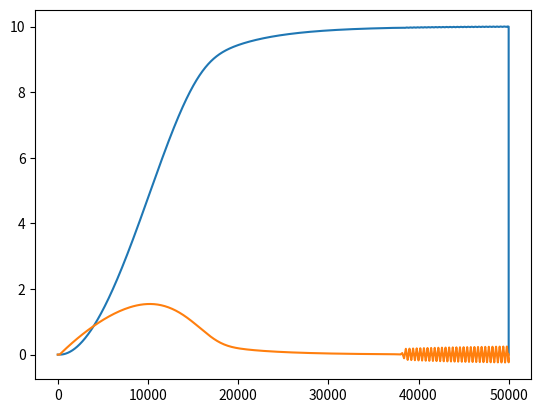

Reproduce this figure in Python.
import numpy as np
import matplotlib.pyplot as plt

TAU = 2. * np.pi

N = 50_000

# DT = 1. / 6_666.666  # todo
DT = 1./10.

# this many sim ticks per DT.
SIM_RATIO = 200

ctrl_effectiveness = 1

p_ω = 0.30
time_to_correction_p_ω = 0.2
time_to_correction_p_θ = 0.5
max_ω_dot = 10.

drag_coeff_ctrls = 0.01

# The change we need to effect given the initial conditions below.
θ_target = 10.

θ = np.zeros(N)
ω = np.zeros(N)
ω_dot = np.zeros(N)

# θ[0] = TAU/5
# θ[1] = TAU/5
θ[0] = 0
ω[0] = 0

drag_coeff_sim = 0.01


#ω_dot[0] = 0

ω_dot_current = 0;

for i in range(1, N-2):

    # todo: More sophisticated integration method.
    # ω[i] = ω[i-1] + ω_dot[i-1] * DT / SIM_RATIO
    
    # todo: Incorporate drag in sim and control code

    ω[i] = ω[i-1] + ω_dot_current * DT / SIM_RATIO
    θ[i] = θ[i-1] + ω[i-1] * DT / SIM_RATIO
    
    if i % SIM_RATIO == 0:
        dθ = θ_target - θ[i]
        
        ω_target = dθ * p_ω

        dω = ω_target - ω[i]

        time_to_correction = time_to_correction_p_ω * abs(dω) + \
            time_to_correction_p_θ * abs(dθ)

        ω_dot_target = dω / time_to_correction

        # print(f"θ[i]: {θ[i]}, dθ: {dθ}, ω_target: {ω[i]}, \
        #      dω: {dω}, ω_dot_current: {ω_dot_current}\n")

        # print(f"ttc: {time_to_correction}, wdt: {ω_dot_target}\n")

        # todo: Add this back with signed abs.
        # if abs(ω_dot_target) > max_ω_dot:
            # ω_dot_target = max_ω_dot
        # 
        # let ctrl_effectiveness = ω_dot / ctrl_cmd_prev;

        # ω_dot[i] = ω_dot_target / ctrl_effectiveness

        ω_dot_current = ω_dot_target / ctrl_effectiveness
        # print(f"ω_dot_current: {ω_dot_current}")
            

plt.plot(θ)
plt.show()
plt.plot(ω)
plt.show()

# plt.plot(ω_dot)


